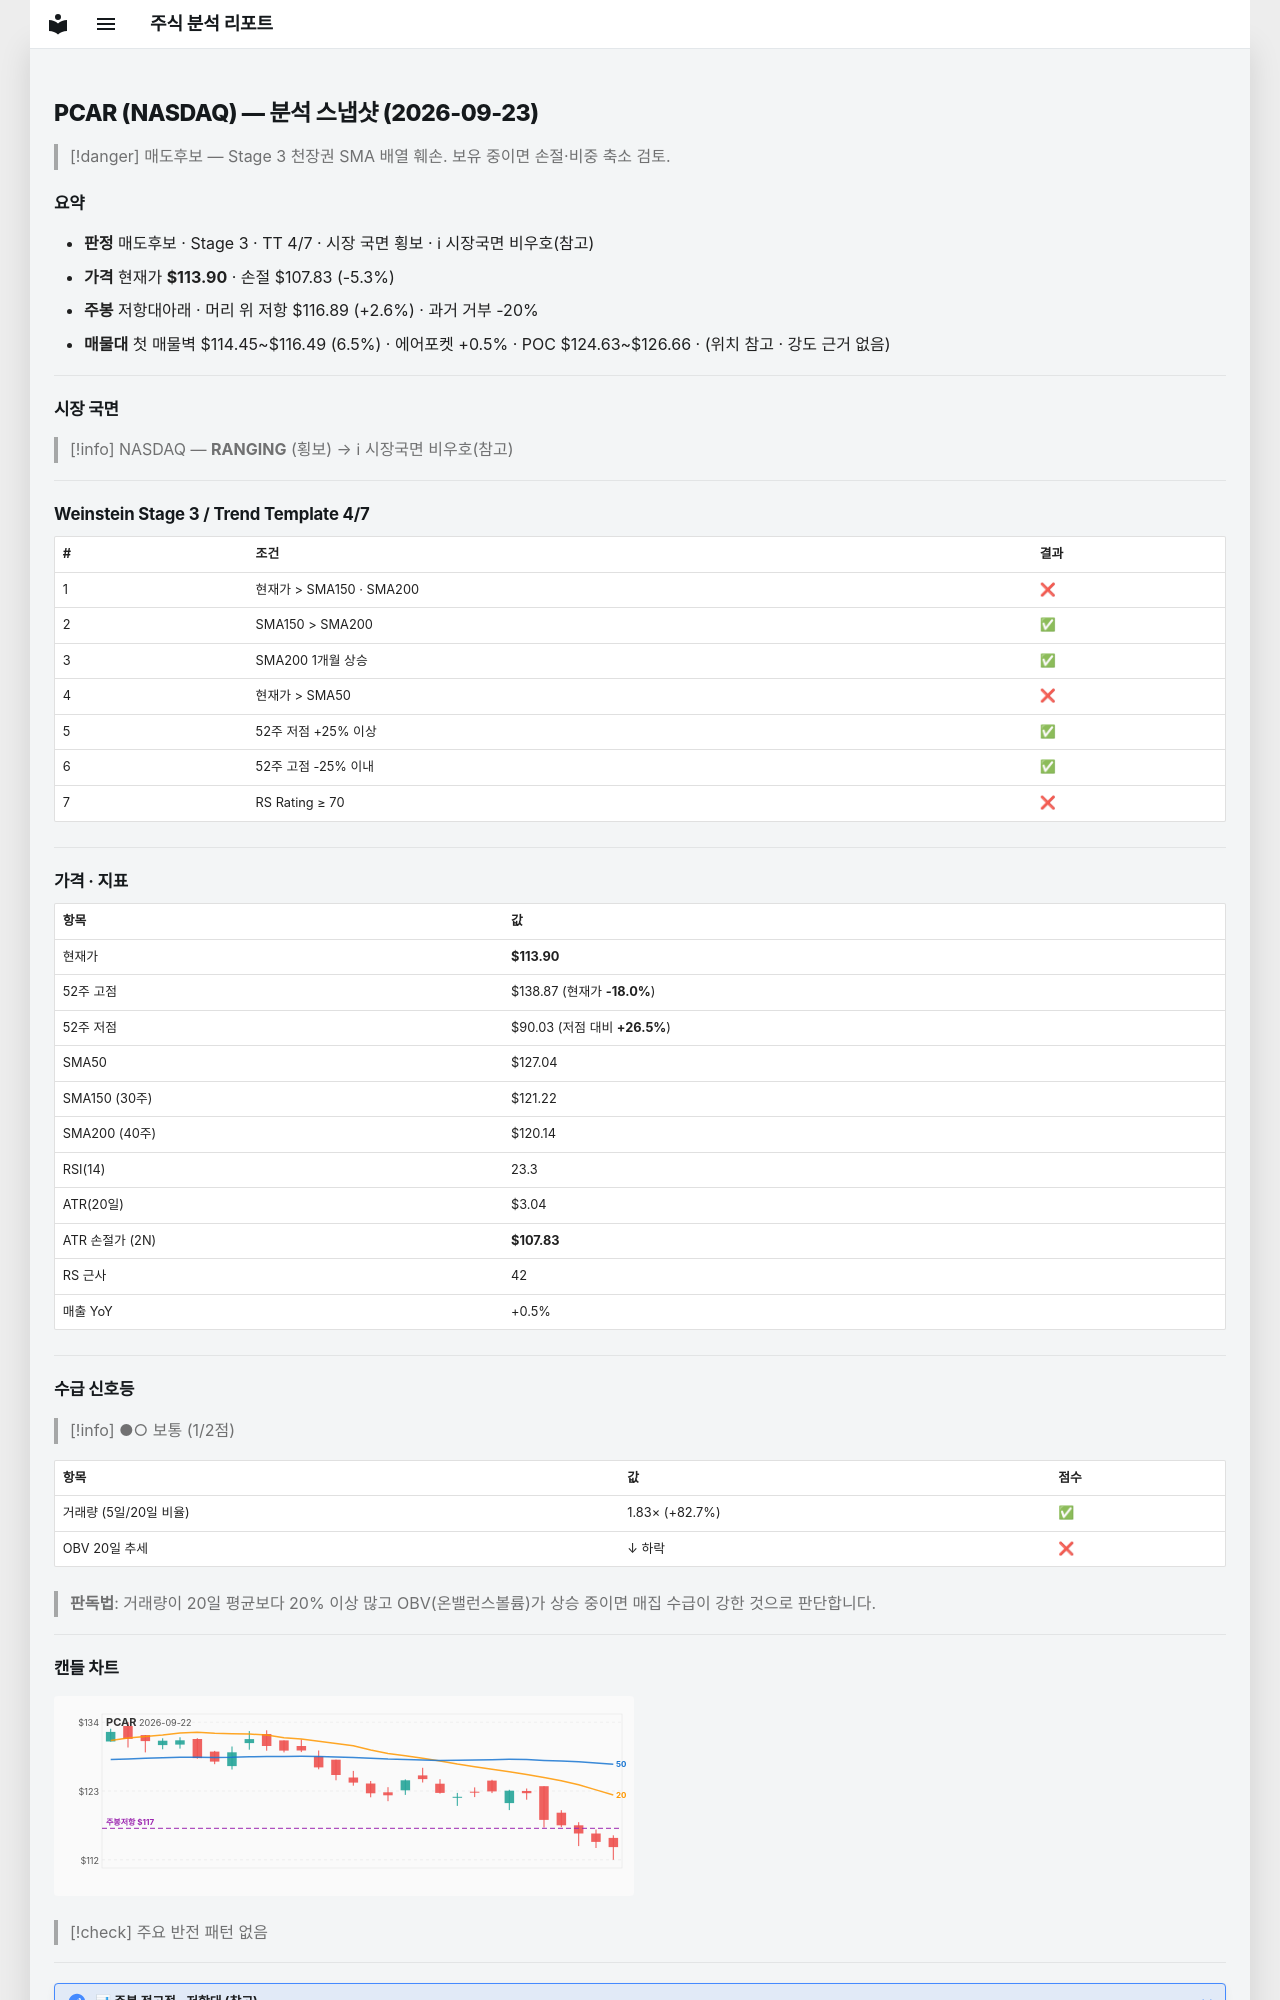

repository: soloandco/stock-reports · page: snapshots/PCAR-2026-09-23/index.html · generator: mkdocs

---
type: analysis-snapshot
title: PCAR 분석 스냅샷
ticker: PCAR
market: NASDAQ
created: 2026-09-23
updated: 2026-09-23
bar-date: 2026-09-22
verdict: 매도후보
real-rr: 0.49
sma50-gap-pct: -10.3
weekly-position: 저항대아래
weekly-overhead-price: 116.89
weekly-overhead-pct: 2.6
stage: 3
trend-template-score: 4
tt-max: 7
price: 113.9000015258789
stop-price: 107.8275115558959
market-regime: RANGING
supply-demand-score: 1/2
supply-demand-label: 보통
status: tracking
tags:
  - stock-agent
  - watchlist
  - PCAR
  - analysis
related:
  - "[[analysis-template]]"
---

# PCAR (NASDAQ) — 분석 스냅샷 (2026-09-23)

> [!danger] 매도후보 — Stage 3 천장권
> SMA 배열 훼손. 보유 중이면 손절·비중 축소 검토.

## 요약

- **판정** 매도후보 · Stage 3 · TT 4/7 · 시장 국면 횡보 · ℹ 시장국면 비우호(참고)
- **가격** 현재가 **$113.90** · 손절 $107.83 (-5.3%)
- **주봉** 저항대아래 · 머리 위 저항 $116.89 (+2.6%) · 과거 거부 -20%
- **매물대** 첫 매물벽 $114.45~$116.49 (6.5%) · 에어포켓 +0.5% · POC $124.63~$126.66 · (위치 참고 · 강도 근거 없음)

---

## 시장 국면

> [!info] NASDAQ — **RANGING** (횡보) → ℹ 시장국면 비우호(참고)

---

## Weinstein Stage 3 / Trend Template 4/7

| # | 조건 | 결과 |
|---|------|------|
| 1 | 현재가 > SMA150 · SMA200 | ❌ |
| 2 | SMA150 > SMA200 | ✅ |
| 3 | SMA200 1개월 상승 | ✅ |
| 4 | 현재가 > SMA50 | ❌ |
| 5 | 52주 저점 +25% 이상 | ✅ |
| 6 | 52주 고점 -25% 이내 | ✅ |
| 7 | RS Rating ≥ 70 | ❌ |

---

## 가격 · 지표

| 항목 | 값 |
|------|---|
| 현재가 | **$113.90** |
| 52주 고점 | $138.87 (현재가 **-18.0%**) |
| 52주 저점 | $90.03 (저점 대비 **+26.5%**) |
| SMA50 | $127.04 |
| SMA150 (30주) | $121.22 |
| SMA200 (40주) | $120.14 |
| RSI(14) | 23.3 |
| ATR(20일) | $3.04 |
| ATR 손절가 (2N) | **$107.83** |
| RS 근사 | 42 |
| 매출 YoY | +0.5% |

---
## 수급 신호등

> [!info] ●○ 보통 (1/2점)

| 항목 | 값 | 점수 |
|------|------|------|
| 거래량 (5일/20일 비율) | 1.83× (+82.7%) | ✅ |
| OBV 20일 추세 | ↓ 하락 | ❌ |

> **판독법**: 거래량이 20일 평균보다 20% 이상 많고 OBV(온밸런스볼륨)가 상승 중이면 매집 수급이 강한 것으로 판단합니다.

---
